Labelled photos from "kumquat", an image-classification folder in conglam56/AutoSort-IoT. The possible labels are: green, reject, ripe.

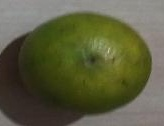
Label: reject

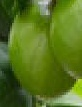
Label: green

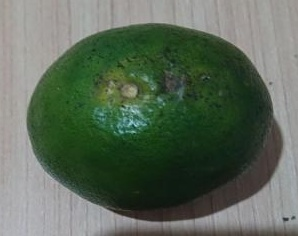
Label: reject

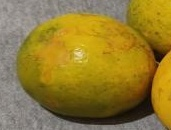
Label: ripe

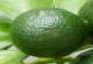
Label: green

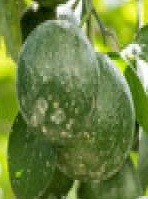
Label: green
